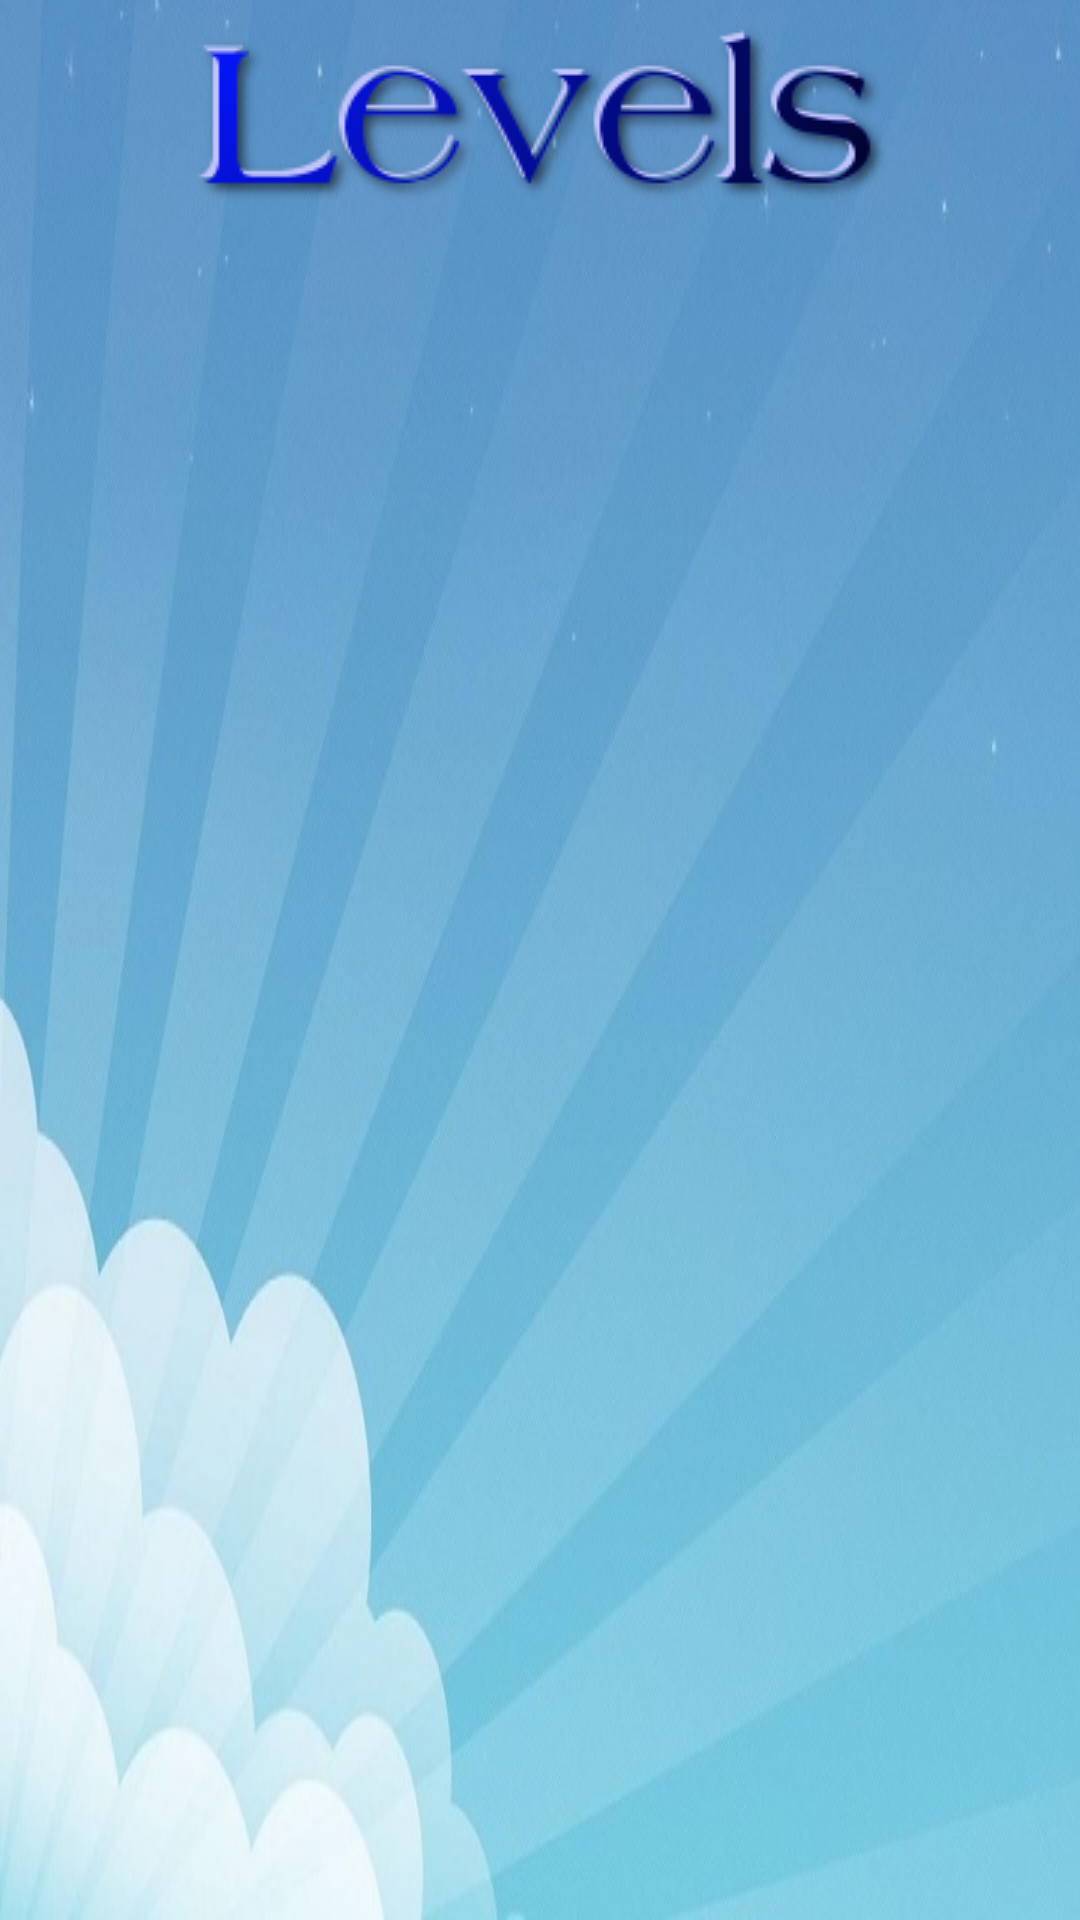

Here is an Android app screen rendered from its layout file. Give the layout XML and the strings, colors and styles it references.
<!-- AndroidManifest.xml: activity theme Theme.AppCompat.NoActionBar -->
<!-- res/layout/activity_levels.xml -->
<?xml version="1.0" encoding="utf-8"?>
<RelativeLayout xmlns:android="http://schemas.android.com/apk/res/android"
    xmlns:tools="http://schemas.android.com/tools"
    android:layout_width="match_parent"
    android:layout_height="match_parent"
    android:background="@drawable/main_background_800_480"
    android:paddingBottom="@dimen/activity_vertical_margin"
    android:paddingLeft="@dimen/activity_horizontal_margin"
    android:paddingRight="@dimen/activity_horizontal_margin"
    android:paddingTop="@dimen/activity_vertical_margin"
    tools:context="com.example.aleksandar.forrestfinder.LevelsActivity">

    <ImageView
        android:id="@+id/levels"
        android:background="@drawable/levels"
        android:layout_width="wrap_content"
        android:layout_height="wrap_content"
        android:layout_alignParentTop="true"
        android:layout_centerHorizontal="true" />

   <GridView
       android:layout_width="wrap_content"
       android:layout_height="wrap_content"
       android:id="@+id/levels_grid"
       android:layout_below="@+id/levels"
       android:numColumns="3">
   </GridView>

</RelativeLayout>
<!-- resources referenced by this layout -->
<resources>
  <!-- drawable levels: png bitmap (drawable, 12712 bytes) -->
  <!-- drawable main_background_800_480: jpg bitmap (drawable, 75683 bytes) -->
</resources>
